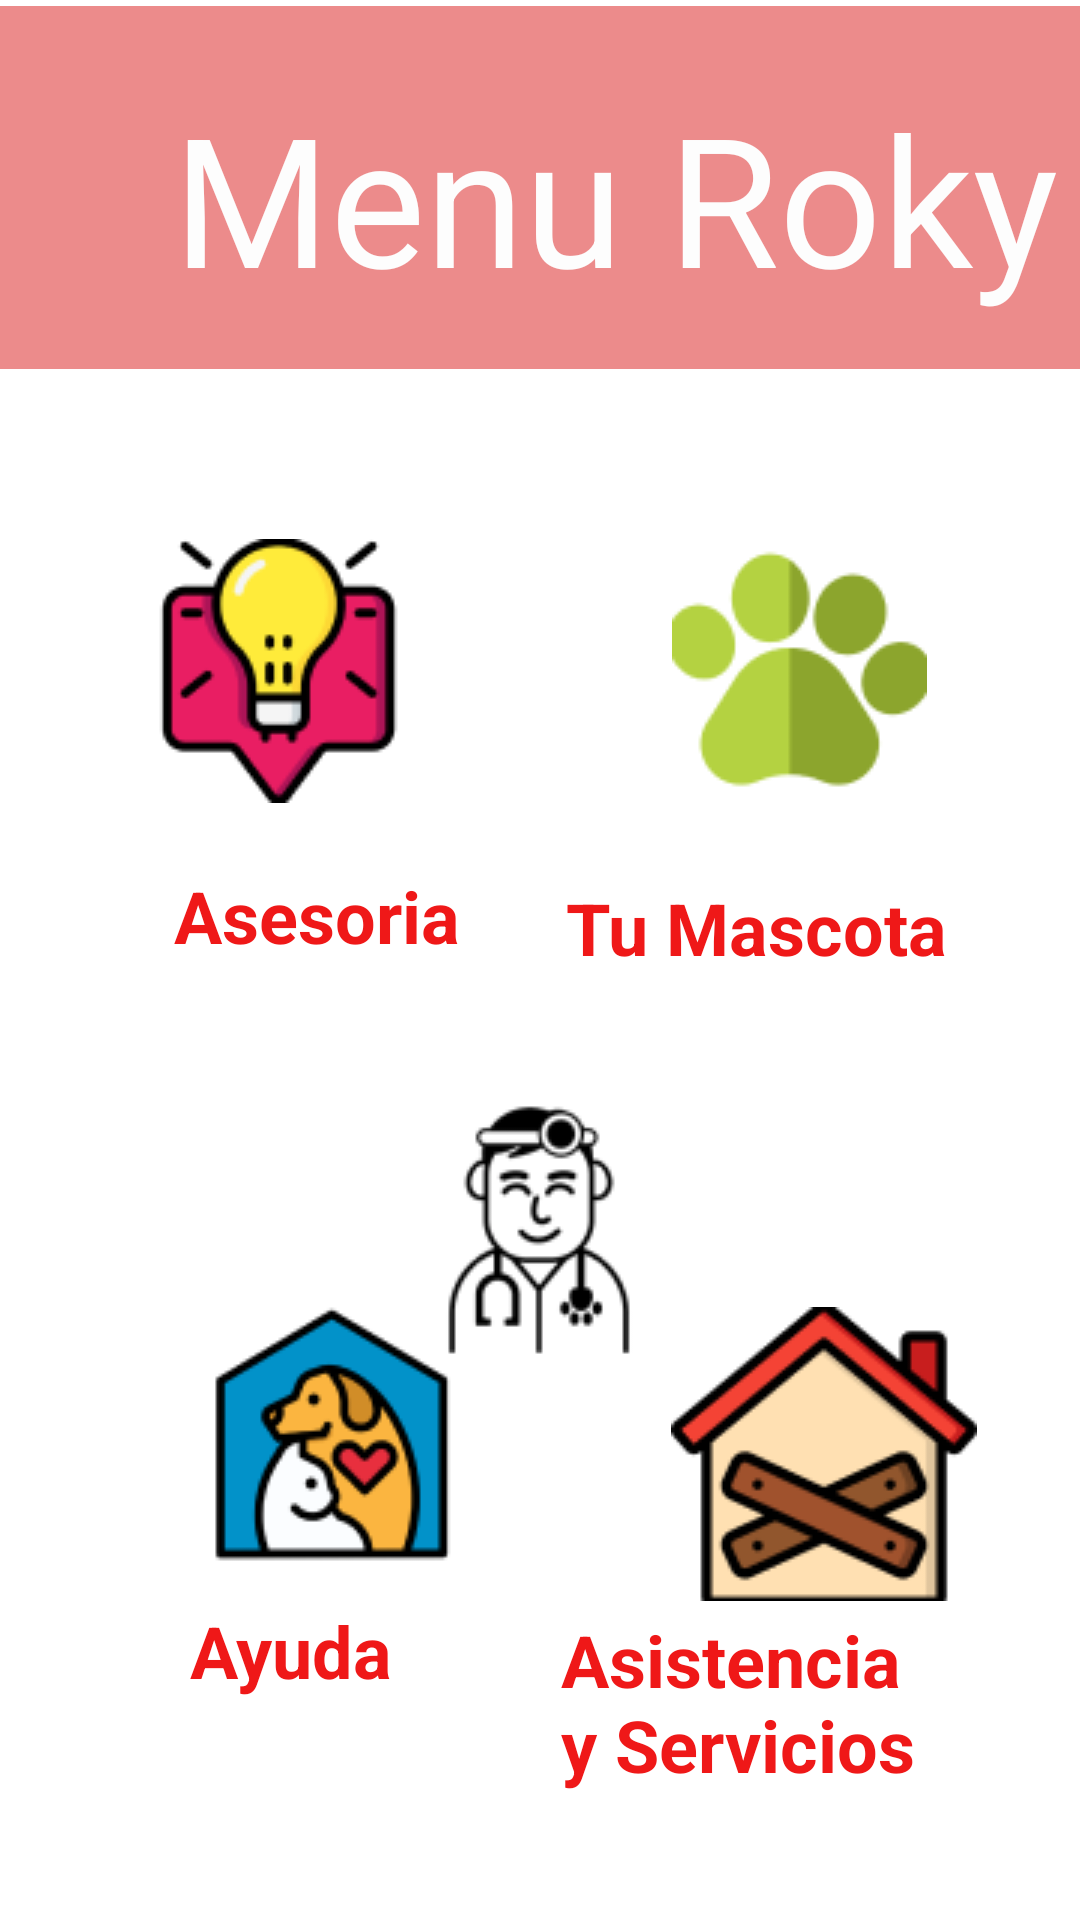

Produce the Android XML layout that renders to this screen, including the resource entries it uses.
<!-- AndroidManifest.xml: application theme Theme.RockyApp -->
<!-- res/layout/activity_menu.xml -->
<?xml version="1.0" encoding="utf-8"?>
<androidx.constraintlayout.widget.ConstraintLayout xmlns:android="http://schemas.android.com/apk/res/android"
    xmlns:app="http://schemas.android.com/apk/res-auto"
    xmlns:tools="http://schemas.android.com/tools"
    android:layout_width="match_parent"
    android:layout_height="match_parent"
    tools:context=".Menu">

    <ImageView
        android:id="@+id/Marco1"
        android:layout_width="411dp"
        android:layout_height="125dp"
        android:contentDescription="Marco"
        android:src="@drawable/rectangle1"
        app:layout_constraintBottom_toBottomOf="parent"
        app:layout_constraintEnd_toEndOf="parent"
        app:layout_constraintHorizontal_bias="0.0"
        app:layout_constraintStart_toStartOf="parent"
        app:layout_constraintTop_toTopOf="parent"
        app:layout_constraintVertical_bias="0.0"
        tools:ignore="HardcodedText,ImageContrastCheck" />

    <TextView
        android:id="@+id/Menutext1"
        android:layout_width="wrap_content"
        android:layout_height="wrap_content"
        android:text="Menu Roky"
        android:textColor="#FDFDFD"
        android:textSize="60sp"
        app:layout_constraintBottom_toTopOf="@+id/imageButton3"
        app:layout_constraintEnd_toEndOf="@+id/Marco1"
        app:layout_constraintHorizontal_bias="0.497"
        app:layout_constraintStart_toStartOf="parent"
        app:layout_constraintTop_toTopOf="@+id/Marco1"
        app:layout_constraintVertical_bias="0.096"
        tools:ignore="HardcodedText,TextContrastCheck" />


    <TextView
        android:id="@+id/textmenu2"
        style="@style/Widget.AppCompat.TextView"
        android:layout_width="wrap_content"
        android:layout_height="wrap_content"
        android:layout_marginStart="58dp"
        android:layout_marginTop="120dp"
        android:text="Asesoria"
        android:textColor="@color/rojo"
        android:textSize="24sp"
        android:textStyle="bold"
        app:layout_constraintEnd_toStartOf="@+id/textmenu3"
        app:layout_constraintHorizontal_bias="0.0"
        app:layout_constraintStart_toStartOf="parent"
        app:layout_constraintTop_toTopOf="@+id/imageButton1"
        tools:ignore="HardcodedText" />

    <TextView
        android:id="@+id/textmenu3"
        android:layout_width="wrap_content"
        android:layout_height="wrap_content"
        android:layout_marginTop="16dp"
        android:layout_marginEnd="44dp"
        android:text="Tu Mascota"
        android:textColor="@color/rojo"
        android:textSize="24sp"
        android:textStyle="bold"
        app:layout_constraintEnd_toEndOf="parent"
        app:layout_constraintTop_toBottomOf="@+id/imageButton2"
        tools:ignore="HardcodedText" />

    <TextView
        android:id="@+id/textmenu4"
        android:layout_width="wrap_content"
        android:layout_height="wrap_content"
        android:layout_marginTop="120dp"
        android:layout_marginBottom="200dp"
        android:text="Veterinario"
        android:textColor="@color/rojo"
        android:textSize="24sp"
        android:textStyle="bold"
        app:layout_constraintBottom_toBottomOf="parent"
        app:layout_constraintEnd_toEndOf="parent"
        app:layout_constraintHorizontal_bias="0.498"
        app:layout_constraintStart_toStartOf="parent"
        app:layout_constraintTop_toTopOf="@+id/imageButton3"
        app:layout_constraintVertical_bias="0.0"
        tools:ignore="HardcodedText" />

    <TextView
        android:id="@+id/textmenu5"
        android:layout_width="153dp"
        android:layout_height="58dp"
        android:layout_marginStart="16dp"
        android:layout_marginBottom="48dp"
        android:freezesText="false"
        android:text="Ayuda"
        android:textAlignment="center"
        android:textAllCaps="false"
        android:textColor="@color/rojo"
        android:textSize="24sp"
        android:textStyle="bold"
        app:autoSizeTextType="none"
        app:layout_constraintBottom_toBottomOf="parent"
        app:layout_constraintEnd_toStartOf="@+id/textmenu6"
        app:layout_constraintHorizontal_bias="0.258"
        app:layout_constraintStart_toStartOf="parent"
        tools:ignore="HardcodedText" />

    <TextView
        android:id="@+id/textmenu6"
        android:layout_width="129dp"
        android:layout_height="71dp"
        android:layout_marginEnd="44dp"
        android:layout_marginBottom="32dp"
        android:text="Asistencia y Servicios "
        android:textColor="@color/rojo"
        android:textSize="24sp"
        android:textStyle="bold"
        app:layout_constraintBottom_toBottomOf="parent"
        app:layout_constraintEnd_toEndOf="parent"
        tools:ignore="HardcodedText" />

    <ImageButton
        android:id="@+id/imageButton1"
        android:layout_width="115dp"
        android:layout_height="109dp"
        android:layout_marginTop="44dp"
        android:backgroundTint="#00FFFFFF"
        android:contentDescription="Asesoria"
        android:src="@drawable/consejos"
        app:layout_constraintBottom_toTopOf="@+id/imageButton4"
        app:layout_constraintEnd_toStartOf="@+id/imageButton2"
        app:layout_constraintHorizontal_bias="0.368"
        app:layout_constraintStart_toStartOf="parent"
        app:layout_constraintTop_toBottomOf="@+id/Marco1"
        app:layout_constraintVertical_bias="0.0"
        tools:ignore="DuplicateSpeakableTextCheck,HardcodedText" />

    <ImageButton
        android:id="@+id/imageButton2"
        android:layout_width="wrap_content"
        android:layout_height="wrap_content"
        android:layout_marginTop="44dp"
        android:backgroundTint="#00FFFFFF"
        android:contentDescription="tu_mascota"
        android:src="@drawable/huella_1"
        app:layout_constraintEnd_toEndOf="parent"
        app:layout_constraintHorizontal_bias="0.844"
        app:layout_constraintStart_toStartOf="parent"
        app:layout_constraintTop_toBottomOf="@+id/Marco1"
        tools:ignore="HardcodedText,ImageContrastCheck" />

    <ImageButton
        android:id="@+id/imageButton3"
        android:layout_width="wrap_content"
        android:layout_height="wrap_content"
        android:layout_marginTop="224dp"
        android:backgroundTint="#00FFFFFF"
        android:contentDescription="Veterinario"
        android:src="@drawable/veterinario_1"
        app:layout_constraintEnd_toEndOf="parent"
        app:layout_constraintHorizontal_bias="0.498"
        app:layout_constraintStart_toStartOf="parent"
        app:layout_constraintTop_toBottomOf="@+id/Marco1"
        tools:ignore="HardcodedText" />

    <ImageButton
        android:id="@+id/imageButton4"
        android:layout_width="wrap_content"
        android:layout_height="wrap_content"
        android:layout_marginStart="56dp"
        android:layout_marginBottom="108dp"
        android:backgroundTint="#00FFFFFF"
        android:contentDescription="AYUDA"
        android:src="@drawable/casa_de_mascotas"
        app:layout_constraintBottom_toBottomOf="parent"
        app:layout_constraintStart_toStartOf="parent"
        tools:ignore="HardcodedText,SpeakableTextPresentCheck" />

    <ImageButton
        android:id="@+id/imageButton5"
        android:layout_width="115dp"
        android:layout_height="103dp"
        android:layout_marginBottom="104dp"
        android:backgroundTint="#00FFFFFF"
        android:contentDescription="Asistencia1"
        app:layout_constraintBottom_toBottomOf="parent"
        app:layout_constraintEnd_toEndOf="parent"
        app:layout_constraintHorizontal_bias="0.646"
        app:layout_constraintStart_toEndOf="@+id/imageButton4"
        app:srcCompat="@drawable/casa__1__3"
        tools:ignore="HardcodedText" />


</androidx.constraintlayout.widget.ConstraintLayout>
<!-- resources referenced by this layout -->
<resources>
  <color name="rojo">#EF1818</color>
  <!-- drawable casa__1__3: png bitmap (drawable, 8861 bytes) -->
  <!-- drawable casa_de_mascotas: png bitmap (drawable-v24, 5559 bytes) -->
  <!-- drawable consejos: png bitmap (drawable-v24, 5264 bytes) -->
  <!-- drawable huella_1: png bitmap (drawable-v24, 3611 bytes) -->
  <!-- drawable rectangle1 (drawable-v24) -->
  <vector xmlns:android="http://schemas.android.com/apk/res/android"
      android:width="500dp"
      android:height="147dp"
      android:viewportWidth="499"
      android:viewportHeight="147">
    <path
        android:pathData="M0,0h499v147h-499z"
        android:fillColor="#E66666"
        android:strokeColor="#00000000"
        android:fillAlpha="0.760784"/>
  </vector>
  <!-- drawable veterinario_1: png bitmap (drawable-v24, 4611 bytes) -->
  <style name="Theme.RockyApp" parent="Theme.MaterialComponents.DayNight.DarkActionBar">
          
          <item name="colorPrimary">@color/rojo</item>
          <item name="colorPrimaryVariant">@color/rojo_claro</item>
          <item name="colorOnPrimary">@color/white</item>
          
          <item name="colorSecondary">@color/teal_200</item>
          <item name="colorSecondaryVariant">@color/teal_700</item>
          <item name="colorOnSecondary">@color/black</item>
          
          <item name="android:statusBarColor">?attr/colorPrimaryVariant</item>
          
      </style>
  <color name="rojo_claro">#E56666</color>
  <color name="white">#FFFFFFFF</color>
  <color name="teal_200">#FF03DAC5</color>
  <color name="teal_700">#FF018786</color>
  <color name="black">#FF000000</color>
</resources>
